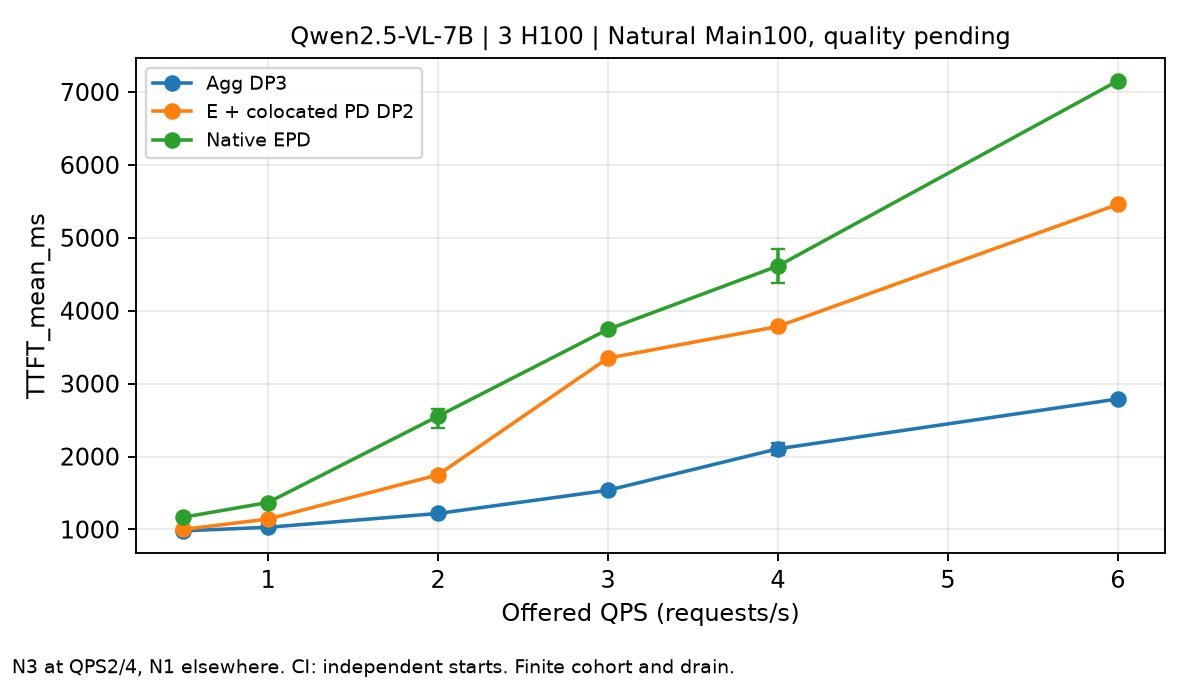

Values plotted in this chart, from the file beside it:
method, QPS, metric, start_count, requests_per_start, start_mean, CI95_low, CI95_high, evidence
agg, 0.5, TTFT_mean_ms, 1, 100, 981.2, , , Actual Natural C3 runtime; full task qua…
agg, 1.0, TTFT_mean_ms, 1, 100, 1030, , , Actual Natural C3 runtime; full task qua…
agg, 2.0, TTFT_mean_ms, 3, 100, 1219, 1200, 1229, Actual Natural C3 runtime; full task qua…
agg, 3.0, TTFT_mean_ms, 1, 100, 1537, , , Actual Natural C3 runtime; full task qua…
agg, 4.0, TTFT_mean_ms, 3, 100, 2106, 2028, 2192, Actual Natural C3 runtime; full task qua…
agg, 6.0, TTFT_mean_ms, 1, 100, 2789, , , Actual Natural C3 runtime; full task qua…
e_pd, 0.5, TTFT_mean_ms, 1, 100, 1000, , , Actual Natural C3 runtime; full task qua…
e_pd, 1.0, TTFT_mean_ms, 1, 100, 1142, , , Actual Natural C3 runtime; full task qua…
e_pd, 2.0, TTFT_mean_ms, 3, 100, 1749, 1704, 1794, Actual Natural C3 runtime; full task qua…
e_pd, 3.0, TTFT_mean_ms, 1, 100, 3350, , , Actual Natural C3 runtime; full task qua…
e_pd, 4.0, TTFT_mean_ms, 3, 100, 3784, 3753, 3822, Actual Natural C3 runtime; full task qua…
e_pd, 6.0, TTFT_mean_ms, 1, 100, 5458, , , Actual Natural C3 runtime; full task qua…
native, 0.5, TTFT_mean_ms, 1, 100, 1167, , , Actual Natural C3 runtime; full task qua…
native, 1.0, TTFT_mean_ms, 1, 100, 1370, , , Actual Natural C3 runtime; full task qua…
native, 2.0, TTFT_mean_ms, 3, 100, 2553, 2391, 2647, Actual Natural C3 runtime; full task qua…
native, 3.0, TTFT_mean_ms, 1, 100, 3745, , , Actual Natural C3 runtime; full task qua…
native, 4.0, TTFT_mean_ms, 3, 100, 4613, 4380, 4853, Actual Natural C3 runtime; full task qua…
native, 6.0, TTFT_mean_ms, 1, 100, 7153, , , Actual Natural C3 runtime; full task qua…
